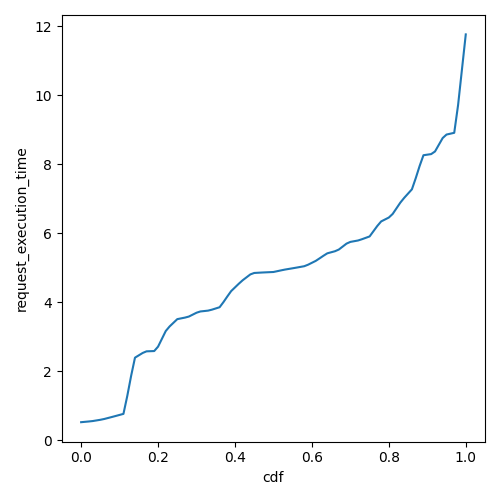

The file beside this chart, header and first rows:
cdf, request_execution_time
0.0, 0.5215
0.01, 0.532
0.02, 0.5424
0.03, 0.5546
0.04, 0.5729
0.05, 0.5912
0.06, 0.6143
0.07, 0.6433
0.08, 0.6723
0.09, 0.7021
0.1, 0.7324
0.11, 0.7626
0.12, 1.284
0.13, 1.866
0.14, 2.391
0.15, 2.459
0.16, 2.528
0.17, 2.575
0.18, 2.579
0.19, 2.583
0.2, 2.711
0.21, 2.937
0.22, 3.163
0.23, 3.296
0.24, 3.402
0.25, 3.508
0.26, 3.53
0.27, 3.553
0.28, 3.582
0.29, 3.638
0.3, 3.694
0.31, 3.73
0.32, 3.742
0.33, 3.754
0.34, 3.782
0.35, 3.818
0.36, 3.853
0.37, 4.001
0.38, 4.164
0.39, 4.32
0.4, 4.427
0.41, 4.535
0.42, 4.635
0.43, 4.72
0.44, 4.805
0.45, 4.846
0.46, 4.852
0.47, 4.858
0.48, 4.864
0.49, 4.869
0.5, 4.874
0.51, 4.898
0.52, 4.921
0.53, 4.944
0.54, 4.963
0.55, 4.982
0.56, 5.001
0.57, 5.021
0.58, 5.041
0.59, 5.085
... 41 more rows
